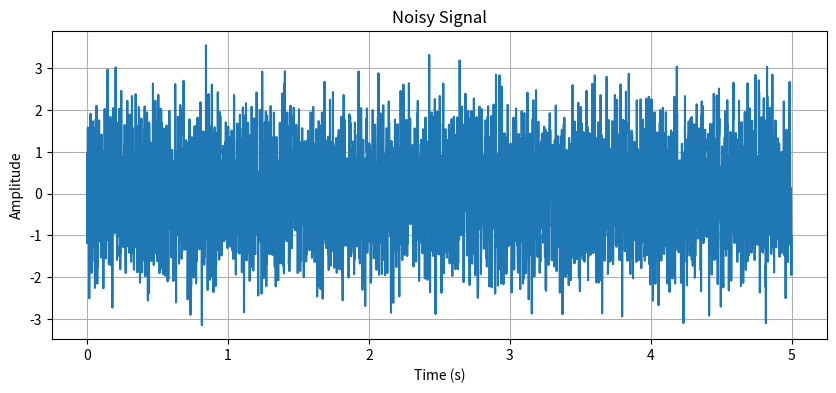
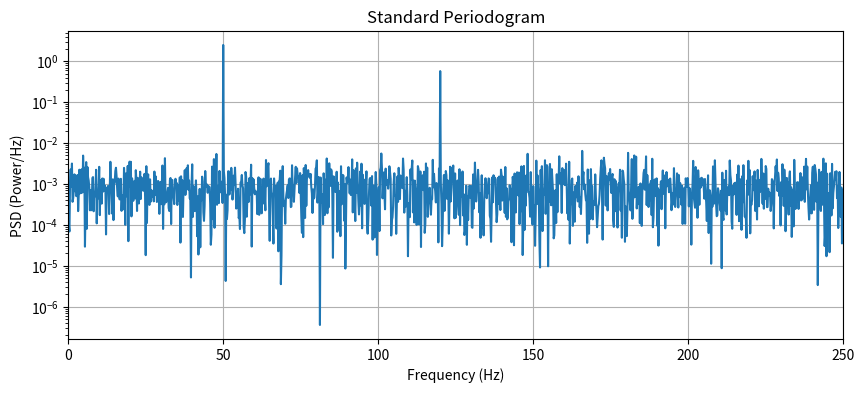
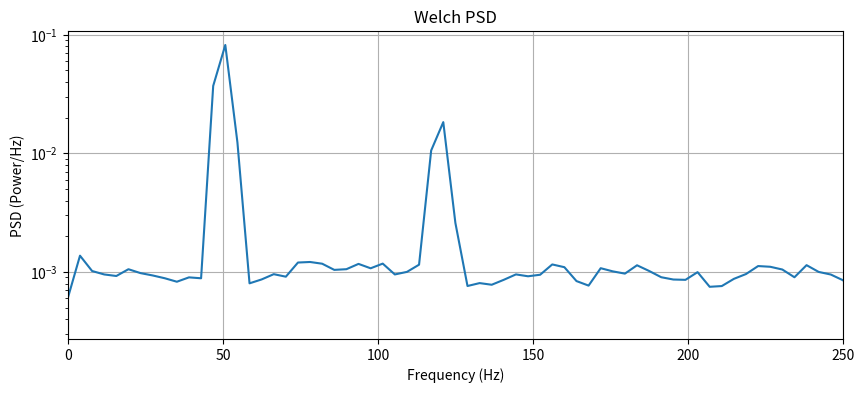
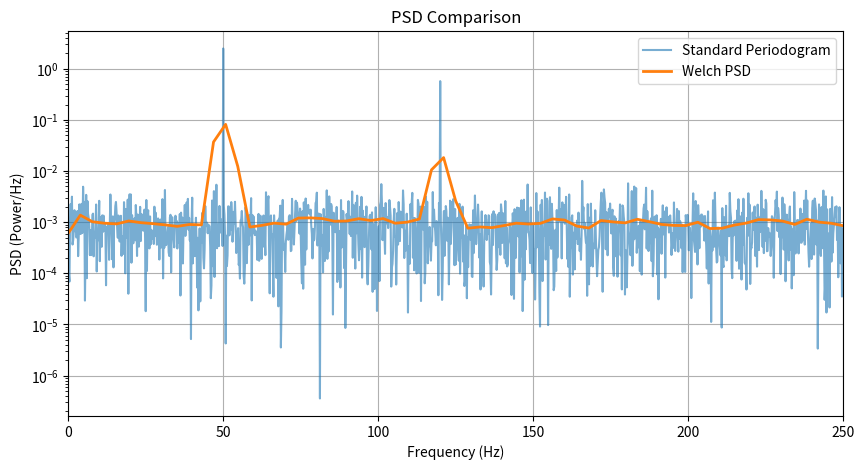

Write Python code to recreate these figures, in order.
'''import numpy as np
import matplotlib.pyplot as plt

def welch_from_scratch(x, fs, nperseg, noverlap, nfft=None):
    """
    Mathematical implementation of Welch's Method.
    x       : Input signal array
    fs      : Sampling frequency
    nperseg : Length of each segment (M)
    noverlap: Number of points to overlap between segments
    nfft    : Number of FFT points (defaults to nperseg)
    """
    if nfft is None:
        nfft = nperseg
        
    N = len(x)
    M = nperseg
    D = M - noverlap  # Shift distance between segments
    
    # 1. Define the Window (e.g., Hann window) and its scaling factor U
    w = np.hanning(M)
    U = np.sum(w**2) / M
    
    # Calculate total number of segments K
    K = int(np.floor((N - M) / D)) + 1
    
    # Array to accumulate periodograms (only need the positive frequencies)
    num_freqs = nfft // 2 + 1
    psd_accumulator = np.zeros(num_freqs)
    
    # 2 & 3. Loop through segments, window, and compute individual FFTs
    for i in range(K):
        start = i * D
        end = start + M
        segment = x[start:end]
        
        # Apply window
        windowed_segment = segment * w
        
        # Compute FFT and take the magnitude squared
        fft_values = np.fft.rfft(windowed_segment, n=nfft)
        periodogram = (np.abs(fft_values) ** 2) / (fs * M * U)
        
        # Scale for one-sided PSD (multiply by 2 for positive freqs, except DC/Nyquist)
        periodogram[1:-1] *= 2
        
        psd_accumulator += periodogram
        
    # 4. Average the results
    psd_final = psd_accumulator / K
    frequencies = np.fft.rfftfreq(nfft, d=1/fs)
    
    return frequencies, psd_final




# ---------- Generate Test Signal ----------
fs = 1000                  # Sampling frequency (Hz)
duration = 2               # seconds

t = np.arange(0, duration, 1/fs)

# 50 Hz sine wave
signal = np.sin(2*np.pi*50*t)

# Add Gaussian noise
noise = 0.5 * np.random.randn(len(t))

x = signal + noise

# ---------- Compute PSD ----------
freqs, psd = welch_from_scratch(
    x,
    fs=fs,
    nperseg=256,
    noverlap=128,
    nfft=256
)

# ---------- Plot Time Signal ----------
plt.figure(figsize=(10,4))
plt.plot(t, x)
plt.title("Noisy Signal")
plt.xlabel("Time (s)")
plt.ylabel("Amplitude")
plt.grid(True)

# ---------- Plot PSD ----------
plt.figure(figsize=(10,4))
plt.semilogy(freqs, psd)
plt.title("Welch PSD (From Scratch)")
plt.xlabel("Frequency (Hz)")
plt.ylabel("PSD (Power/Hz)")
plt.grid(True)

plt.show()'''

import numpy as np
import matplotlib.pyplot as plt

# -----------------------------------------------------
# Welch PSD (Your implementation)
# -----------------------------------------------------
def welch_from_scratch(x, fs, nperseg, noverlap, nfft=None):

    if nfft is None:
        nfft = nperseg

    N = len(x)
    M = nperseg
    D = M - noverlap

    # Hann window
    w = np.hanning(M)

    # Window power normalization
    U = np.sum(w**2) / M

    # Number of segments
    K = int(np.floor((N - M) / D)) + 1

    # PSD accumulator
    num_freqs = nfft // 2 + 1
    psd_accumulator = np.zeros(num_freqs)

    for i in range(K):

        start = i * D
        end = start + M

        segment = x[start:end]

        # Windowing
        windowed = segment * w

        # FFT
        X = np.fft.rfft(windowed, n=nfft)

        # Periodogram
        Pxx = (np.abs(X)**2) / (fs * M * U)

        # One-sided correction
        Pxx[1:-1] *= 2

        psd_accumulator += Pxx

    psd = psd_accumulator / K

    f = np.fft.rfftfreq(nfft, d=1/fs)

    return f, psd


# -----------------------------------------------------
# Standard Periodogram
# -----------------------------------------------------
def periodogram_from_scratch(x, fs):

    N = len(x)

    X = np.fft.rfft(x)

    Pxx = (np.abs(X)**2) / (fs * N)

    # Convert to one-sided PSD
    Pxx[1:-1] *= 2

    f = np.fft.rfftfreq(N, d=1/fs)

    return f, Pxx


# -----------------------------------------------------
# Generate Test Signal
# -----------------------------------------------------
fs = 1000            # Sampling frequency
duration = 5         # seconds

t = np.arange(0, duration, 1/fs)

# Two sine waves
signal = (
    1.0*np.sin(2*np.pi*50*t) +
    0.5*np.sin(2*np.pi*120*t)
)

# Add Gaussian noise
noise = 0.7*np.random.randn(len(t))

x = signal + noise


# -----------------------------------------------------
# Compute PSDs
# -----------------------------------------------------
f_periodogram, psd_periodogram = periodogram_from_scratch(x, fs)

f_welch, psd_welch = welch_from_scratch(
    x,
    fs,
    nperseg=256,
    noverlap=128,
    nfft=256
)

# -----------------------------------------------------
# Plot Time Signal
# -----------------------------------------------------
plt.figure(figsize=(10,4))
plt.plot(t, x)
plt.title("Noisy Signal")
plt.xlabel("Time (s)")
plt.ylabel("Amplitude")
plt.grid(True)

# -----------------------------------------------------
# Standard Periodogram
# -----------------------------------------------------
plt.figure(figsize=(10,4))
plt.semilogy(f_periodogram, psd_periodogram)
plt.title("Standard Periodogram")
plt.xlabel("Frequency (Hz)")
plt.ylabel("PSD (Power/Hz)")
plt.xlim(0,250)
plt.grid(True)

# -----------------------------------------------------
# Welch PSD
# -----------------------------------------------------
plt.figure(figsize=(10,4))
plt.semilogy(f_welch, psd_welch)
plt.title("Welch PSD")
plt.xlabel("Frequency (Hz)")
plt.ylabel("PSD (Power/Hz)")
plt.xlim(0,250)
plt.grid(True)

# -----------------------------------------------------
# Comparison
# -----------------------------------------------------
plt.figure(figsize=(10,5))
plt.semilogy(f_periodogram, psd_periodogram,
             label="Standard Periodogram",
             alpha=0.6)

plt.semilogy(f_welch, psd_welch,
             linewidth=2,
             label="Welch PSD")

plt.title("PSD Comparison")
plt.xlabel("Frequency (Hz)")
plt.ylabel("PSD (Power/Hz)")
plt.xlim(0,250)
plt.grid(True)
plt.legend()

plt.show()
